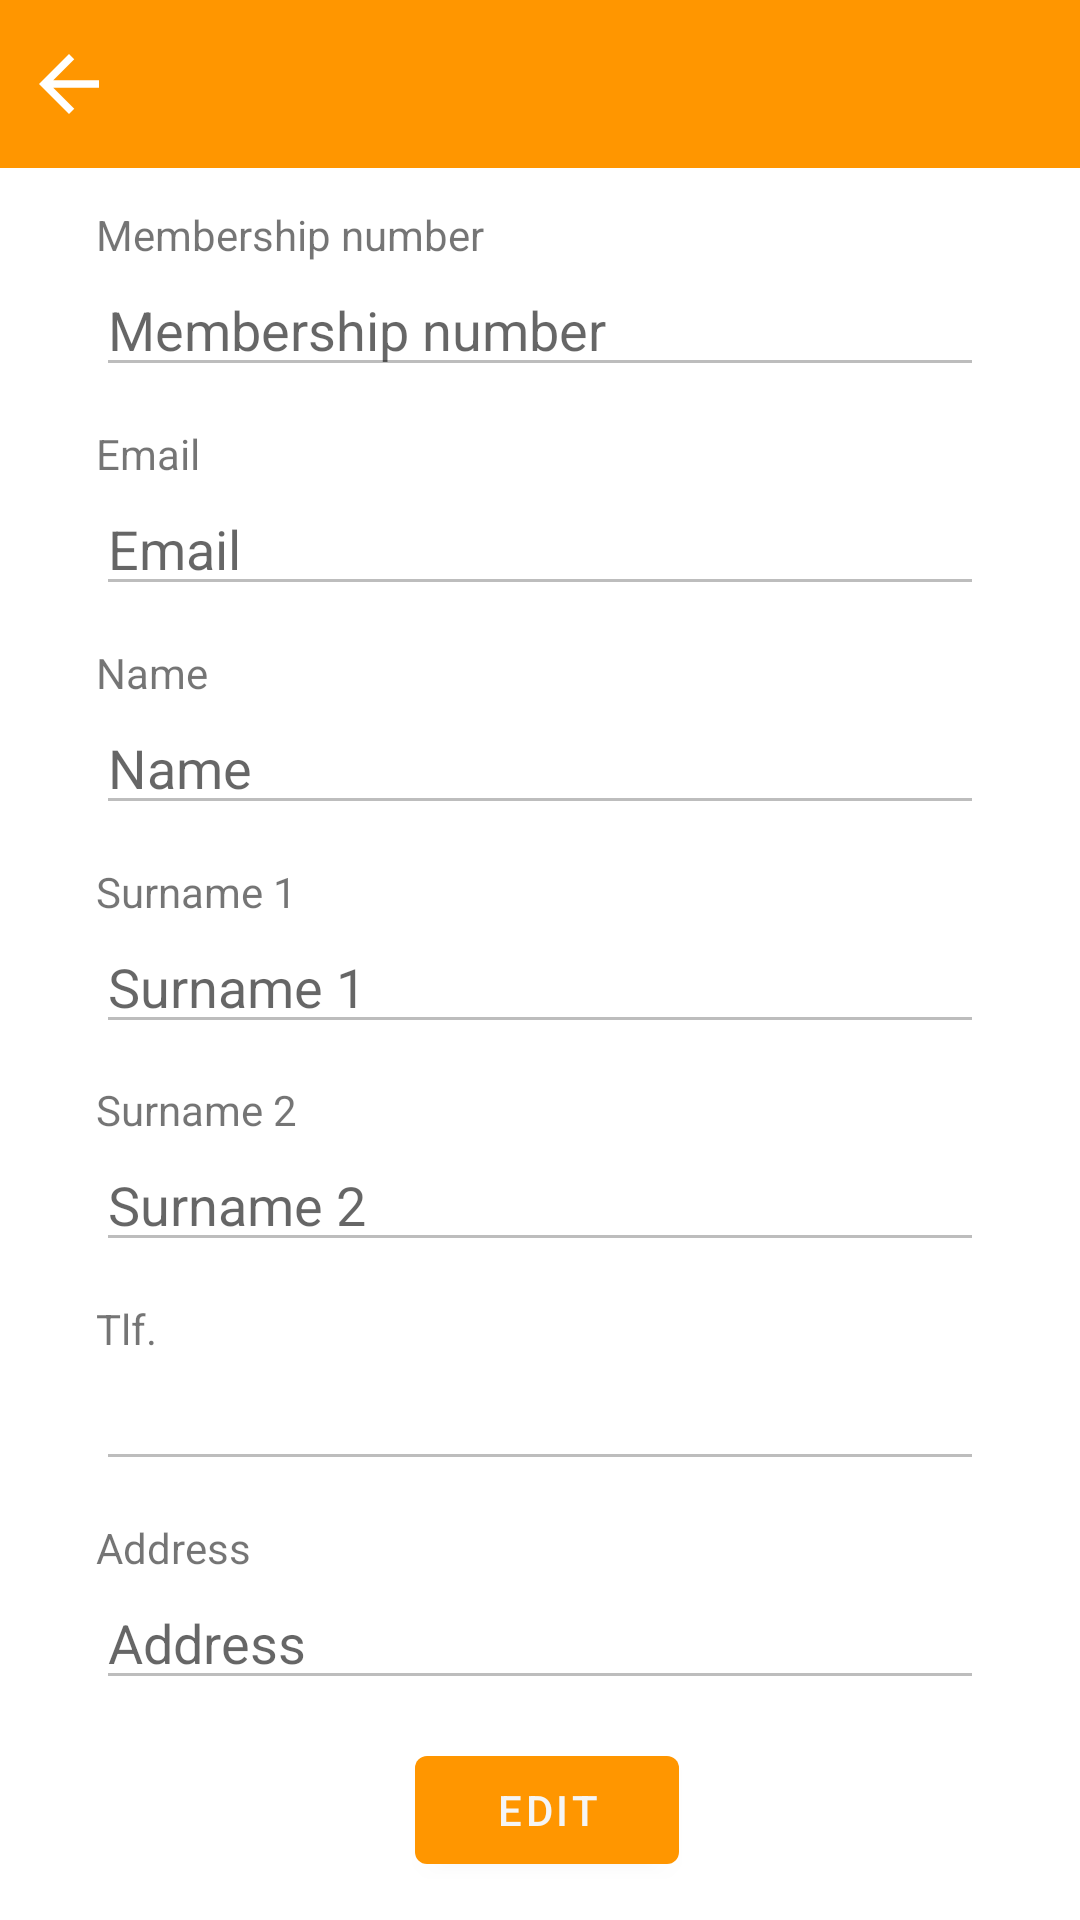

Layout XML and referenced resources for this Android screen:
<!-- AndroidManifest.xml: application theme Theme.TFG_Android_app -->
<!-- res/layout/activity_profile.xml -->
<?xml version="1.0" encoding="utf-8"?>
<androidx.constraintlayout.widget.ConstraintLayout xmlns:android="http://schemas.android.com/apk/res/android"
    xmlns:app="http://schemas.android.com/apk/res-auto"
    xmlns:tools="http://schemas.android.com/tools"
    android:layout_width="match_parent"
    android:layout_height="match_parent"
    tools:context=".vistas.ProfileActivity">

    <androidx.constraintlayout.widget.ConstraintLayout
        android:id="@+id/layoutButtons"
        android:layout_width="match_parent"
        android:layout_height="wrap_content"
        app:layout_constraintBottom_toBottomOf="parent"
        app:layout_constraintEnd_toEndOf="parent"
        app:layout_constraintHorizontal_bias="0.5"
        app:layout_constraintStart_toStartOf="parent"
        app:layout_constraintTop_toBottomOf="@+id/layoutAddress">

        <Button
            android:id="@+id/btnCancelar"
            android:layout_width="wrap_content"
            android:layout_height="wrap_content"
            android:text="@string/btn_cancelar"
            android:visibility="invisible"
            app:layout_constraintBottom_toBottomOf="parent"
            app:layout_constraintEnd_toStartOf="@+id/btnEditar"
            app:layout_constraintHorizontal_bias="0.5"
            app:layout_constraintStart_toStartOf="parent"
            app:layout_constraintTop_toTopOf="parent" />

        <Button
            android:id="@+id/btnEditar"
            android:layout_width="wrap_content"
            android:layout_height="wrap_content"
            android:text="@string/btn_editar"
            app:layout_constraintBottom_toBottomOf="parent"
            app:layout_constraintEnd_toStartOf="@+id/btnGuardar"
            app:layout_constraintHorizontal_bias="0.5"
            app:layout_constraintStart_toEndOf="@+id/btnCancelar"
            app:layout_constraintTop_toTopOf="parent" />

        <Button
            android:id="@+id/btnGuardar"
            android:layout_width="wrap_content"
            android:layout_height="wrap_content"
            android:text="@string/btn_guardar"
            android:visibility="invisible"
            app:layout_constraintBottom_toBottomOf="parent"
            app:layout_constraintEnd_toEndOf="parent"
            app:layout_constraintHorizontal_bias="0.5"
            app:layout_constraintStart_toEndOf="@+id/btnEditar"
            app:layout_constraintTop_toTopOf="parent" />
    </androidx.constraintlayout.widget.ConstraintLayout>

    <include
        android:id="@+id/include"
        layout="@layout/header"
        android:layout_width="match_parent"
        android:layout_height="wrap_content" />

    <androidx.constraintlayout.widget.ConstraintLayout
        android:id="@+id/layoutNumSocio"
        android:layout_width="match_parent"
        android:layout_height="wrap_content"
        android:enabled="false"
        app:layout_constraintBottom_toTopOf="@+id/layoutEmail"
        app:layout_constraintTop_toBottomOf="@+id/include">

        <EditText
            android:id="@+id/editTextNumSocio"
            android:layout_width="0dp"
            android:layout_height="wrap_content"
            android:layout_marginStart="32dp"
            android:layout_marginEnd="32dp"
            android:ems="10"
            android:enabled="false"
            android:hint="@string/membership_number"
            android:inputType="numberDecimal"
            app:layout_constraintEnd_toEndOf="parent"
            app:layout_constraintStart_toStartOf="parent"
            app:layout_constraintTop_toBottomOf="@+id/txtNumSocio" />

        <TextView
            android:id="@+id/txtNumSocio"
            android:layout_width="wrap_content"
            android:layout_height="wrap_content"
            android:text="@string/membership_number"
            app:layout_constraintStart_toStartOf="@+id/editTextNumSocio"
            app:layout_constraintTop_toTopOf="parent" />
    </androidx.constraintlayout.widget.ConstraintLayout>

    <androidx.constraintlayout.widget.ConstraintLayout
        android:id="@+id/layoutName"
        android:layout_width="match_parent"
        android:layout_height="wrap_content"
        app:layout_constraintBottom_toTopOf="@+id/layoutSurname1"
        app:layout_constraintTop_toBottomOf="@+id/layoutEmail">

        <TextView
            android:id="@+id/txtName"
            android:layout_width="wrap_content"
            android:layout_height="wrap_content"
            android:text="@string/name"
            app:layout_constraintStart_toStartOf="@+id/editTextName"
            app:layout_constraintTop_toTopOf="parent" />

        <EditText
            android:id="@+id/editTextName"
            android:layout_width="0dp"
            android:layout_height="wrap_content"
            android:layout_marginStart="32dp"
            android:layout_marginEnd="32dp"
            android:ems="10"
            android:enabled="false"
            android:hint="Name"
            android:inputType="textPersonName"
            app:layout_constraintEnd_toEndOf="parent"
            app:layout_constraintStart_toStartOf="parent"
            app:layout_constraintTop_toBottomOf="@+id/txtName" />
    </androidx.constraintlayout.widget.ConstraintLayout>

    <androidx.constraintlayout.widget.ConstraintLayout
        android:id="@+id/layoutSurname1"
        android:layout_width="match_parent"
        android:layout_height="wrap_content"
        app:layout_constraintBottom_toTopOf="@+id/layoutSurname2"
        app:layout_constraintTop_toBottomOf="@+id/layoutName">

        <EditText
            android:id="@+id/editTextSurname1"
            android:layout_width="0dp"
            android:layout_height="wrap_content"
            android:layout_marginStart="32dp"
            android:layout_marginEnd="32dp"
            android:ems="10"
            android:enabled="false"
            android:hint="@string/surname1"
            android:inputType="textPersonName"
            app:layout_constraintEnd_toEndOf="parent"
            app:layout_constraintStart_toStartOf="parent"
            app:layout_constraintTop_toBottomOf="@+id/txtSurname1" />

        <TextView
            android:id="@+id/txtSurname1"
            android:layout_width="wrap_content"
            android:layout_height="wrap_content"
            android:text="@string/surname1"
            app:layout_constraintStart_toStartOf="@+id/editTextSurname1"
            app:layout_constraintTop_toTopOf="parent" />
    </androidx.constraintlayout.widget.ConstraintLayout>

    <androidx.constraintlayout.widget.ConstraintLayout
        android:id="@+id/layoutSurname2"
        android:layout_width="match_parent"
        android:layout_height="wrap_content"
        app:layout_constraintBottom_toTopOf="@+id/layoutTlf"
        app:layout_constraintTop_toBottomOf="@+id/layoutSurname1">

        <TextView
            android:id="@+id/txtSurname2"
            android:layout_width="wrap_content"
            android:layout_height="wrap_content"
            android:text="@string/surname2"
            app:layout_constraintStart_toStartOf="@+id/editTextSurname2"
            app:layout_constraintTop_toTopOf="parent" />

        <EditText
            android:id="@+id/editTextSurname2"
            android:layout_width="0dp"
            android:layout_height="wrap_content"
            android:layout_marginStart="32dp"
            android:layout_marginEnd="32dp"
            android:ems="10"
            android:enabled="false"
            android:hint="@string/surname2"
            android:inputType="textPersonName"
            app:layout_constraintEnd_toEndOf="parent"
            app:layout_constraintHorizontal_bias="0.0"
            app:layout_constraintStart_toStartOf="parent"
            app:layout_constraintTop_toBottomOf="@+id/txtSurname2" />

    </androidx.constraintlayout.widget.ConstraintLayout>

    <androidx.constraintlayout.widget.ConstraintLayout
        android:id="@+id/layoutTlf"
        android:layout_width="match_parent"
        android:layout_height="wrap_content"
        app:layout_constraintBottom_toTopOf="@+id/layoutAddress"
        app:layout_constraintTop_toBottomOf="@+id/layoutSurname2">

        <EditText
            android:id="@+id/editTextPhone"
            android:layout_width="0dp"
            android:layout_height="wrap_content"
            android:layout_marginStart="32dp"
            android:layout_marginEnd="32dp"
            android:ems="10"
            android:enabled="false"
            android:inputType="phone"
            app:layout_constraintEnd_toEndOf="parent"
            app:layout_constraintHorizontal_bias="0.497"
            app:layout_constraintStart_toStartOf="parent"
            app:layout_constraintTop_toBottomOf="@+id/txtTlf" />

        <TextView
            android:id="@+id/txtTlf"
            android:layout_width="wrap_content"
            android:layout_height="wrap_content"
            android:text="@string/tlf"
            app:layout_constraintStart_toStartOf="@+id/editTextPhone"
            app:layout_constraintTop_toTopOf="parent" />
    </androidx.constraintlayout.widget.ConstraintLayout>

    <androidx.constraintlayout.widget.ConstraintLayout
        android:id="@+id/layoutAddress"
        android:layout_width="match_parent"
        android:layout_height="wrap_content"
        app:layout_constraintBottom_toTopOf="@+id/layoutButtons"
        app:layout_constraintTop_toBottomOf="@+id/layoutTlf">

        <EditText
            android:id="@+id/editTextAddress"
            android:layout_width="0dp"
            android:layout_height="wrap_content"
            android:layout_marginStart="32dp"
            android:layout_marginEnd="32dp"
            android:ems="10"
            android:enabled="false"
            android:hint="@string/address"
            android:inputType="textPersonName"
            app:layout_constraintBottom_toBottomOf="parent"
            app:layout_constraintEnd_toEndOf="parent"
            app:layout_constraintHorizontal_bias="0.0"
            app:layout_constraintStart_toStartOf="parent"
            app:layout_constraintTop_toBottomOf="@+id/txtAddress" />

        <TextView
            android:id="@+id/txtAddress"
            android:layout_width="wrap_content"
            android:layout_height="wrap_content"
            android:text="@string/address"
            app:layout_constraintStart_toStartOf="@+id/editTextAddress"
            app:layout_constraintTop_toTopOf="parent" />

    </androidx.constraintlayout.widget.ConstraintLayout>

    <androidx.constraintlayout.widget.ConstraintLayout
        android:id="@+id/layoutEmail"
        android:layout_width="match_parent"
        android:layout_height="wrap_content"
        app:layout_constraintBottom_toTopOf="@+id/layoutName"
        app:layout_constraintTop_toBottomOf="@+id/layoutNumSocio">

        <TextView
            android:id="@+id/txtUserEmail"
            android:layout_width="wrap_content"
            android:layout_height="wrap_content"
            android:text="@string/email"
            app:layout_constraintStart_toStartOf="@+id/editTextEmail"
            app:layout_constraintTop_toTopOf="parent" />

        <EditText
            android:id="@+id/editTextEmail"
            android:layout_width="0dp"
            android:layout_height="wrap_content"
            android:layout_marginStart="32dp"
            android:layout_marginEnd="32dp"
            android:ems="10"
            android:enabled="false"
            android:hint="Email"
            android:inputType="textEmailAddress"
            app:layout_constraintEnd_toEndOf="parent"
            app:layout_constraintStart_toStartOf="parent"
            app:layout_constraintTop_toBottomOf="@+id/txtUserEmail" />
    </androidx.constraintlayout.widget.ConstraintLayout>

</androidx.constraintlayout.widget.ConstraintLayout>
<!-- res/layout/header.xml (included above) -->
<?xml version="1.0" encoding="utf-8"?>
<androidx.constraintlayout.widget.ConstraintLayout xmlns:android="http://schemas.android.com/apk/res/android"
    xmlns:app="http://schemas.android.com/apk/res-auto"
    xmlns:tools="http://schemas.android.com/tools"
    android:layout_width="match_parent"
    android:layout_height="match_parent">

    <androidx.constraintlayout.widget.ConstraintLayout
        android:layout_width="0dp"
        android:layout_height="wrap_content"
        android:background="?attr/colorPrimary"
        app:layout_constraintEnd_toEndOf="parent"
        app:layout_constraintStart_toStartOf="parent"
        app:layout_constraintTop_toTopOf="parent">

        <ImageView
            android:id="@+id/btnHeader"
            android:layout_width="30dp"
            android:layout_height="30dp"
            android:layout_marginStart="8dp"
            app:layout_constraintBottom_toBottomOf="parent"
            app:layout_constraintStart_toStartOf="parent"
            app:layout_constraintTop_toTopOf="parent"
            app:srcCompat="?attr/homeAsUpIndicator"
            app:tint="@color/white" />

        <TextView
            android:id="@+id/txtHeader"
            android:layout_width="0dp"
            android:layout_height="?attr/actionBarSize"
            android:background="?attr/colorPrimary"
            android:gravity="center_vertical"
            android:maxLines="1"
            android:padding="8dp"
            android:text=""
            android:textColor="@color/texto"
            android:textSize="20dp"
            app:layout_constraintBottom_toBottomOf="parent"
            app:layout_constraintEnd_toEndOf="parent"
            app:layout_constraintStart_toEndOf="@+id/btnHeader"
            app:layout_constraintTop_toTopOf="parent" />
    </androidx.constraintlayout.widget.ConstraintLayout>

</androidx.constraintlayout.widget.ConstraintLayout>
<!-- resources referenced by this layout -->
<resources>
  <color name="texto">#FFF5F5F5</color>
  <color name="white">#FFFFFFFF</color>
  <string name="address">Address</string>
  <string name="btn_cancelar">Cancel</string>
  <string name="btn_editar">Edit</string>
  <string name="btn_guardar">Save</string>
  <string name="email">Email</string>
  <string name="membership_number">Membership number</string>
  <string name="name">Name</string>
  <string name="surname1">Surname 1</string>
  <string name="surname2">Surname 2</string>
  <string name="tlf" translatable="false">Tlf.</string>
  <style name="Theme.TFG_Android_app" parent="Theme.MaterialComponents.DayNight.DarkActionBar">
          
          <item name="colorPrimary">@color/naranja</item>
          <item name="colorPrimaryVariant">@color/naranja_oscuro</item>
          <item name="colorOnPrimary">@color/texto</item>
          
          <item name="colorSecondary">@color/naranja</item>
          <item name="colorSecondaryVariant">@color/naranja_oscuro</item>
          <item name="colorOnSecondary">@color/texto</item>
          
          <item name="android:statusBarColor" tools:targetApi="l">?attr/colorPrimaryVariant</item>
          
  
          <item name="windowActionBar">false</item>
          <item name="windowNoTitle">true</item>
      </style>
  <color name="naranja">#FFFF9600</color>
  <color name="naranja_oscuro">#FFC66700</color>
</resources>
